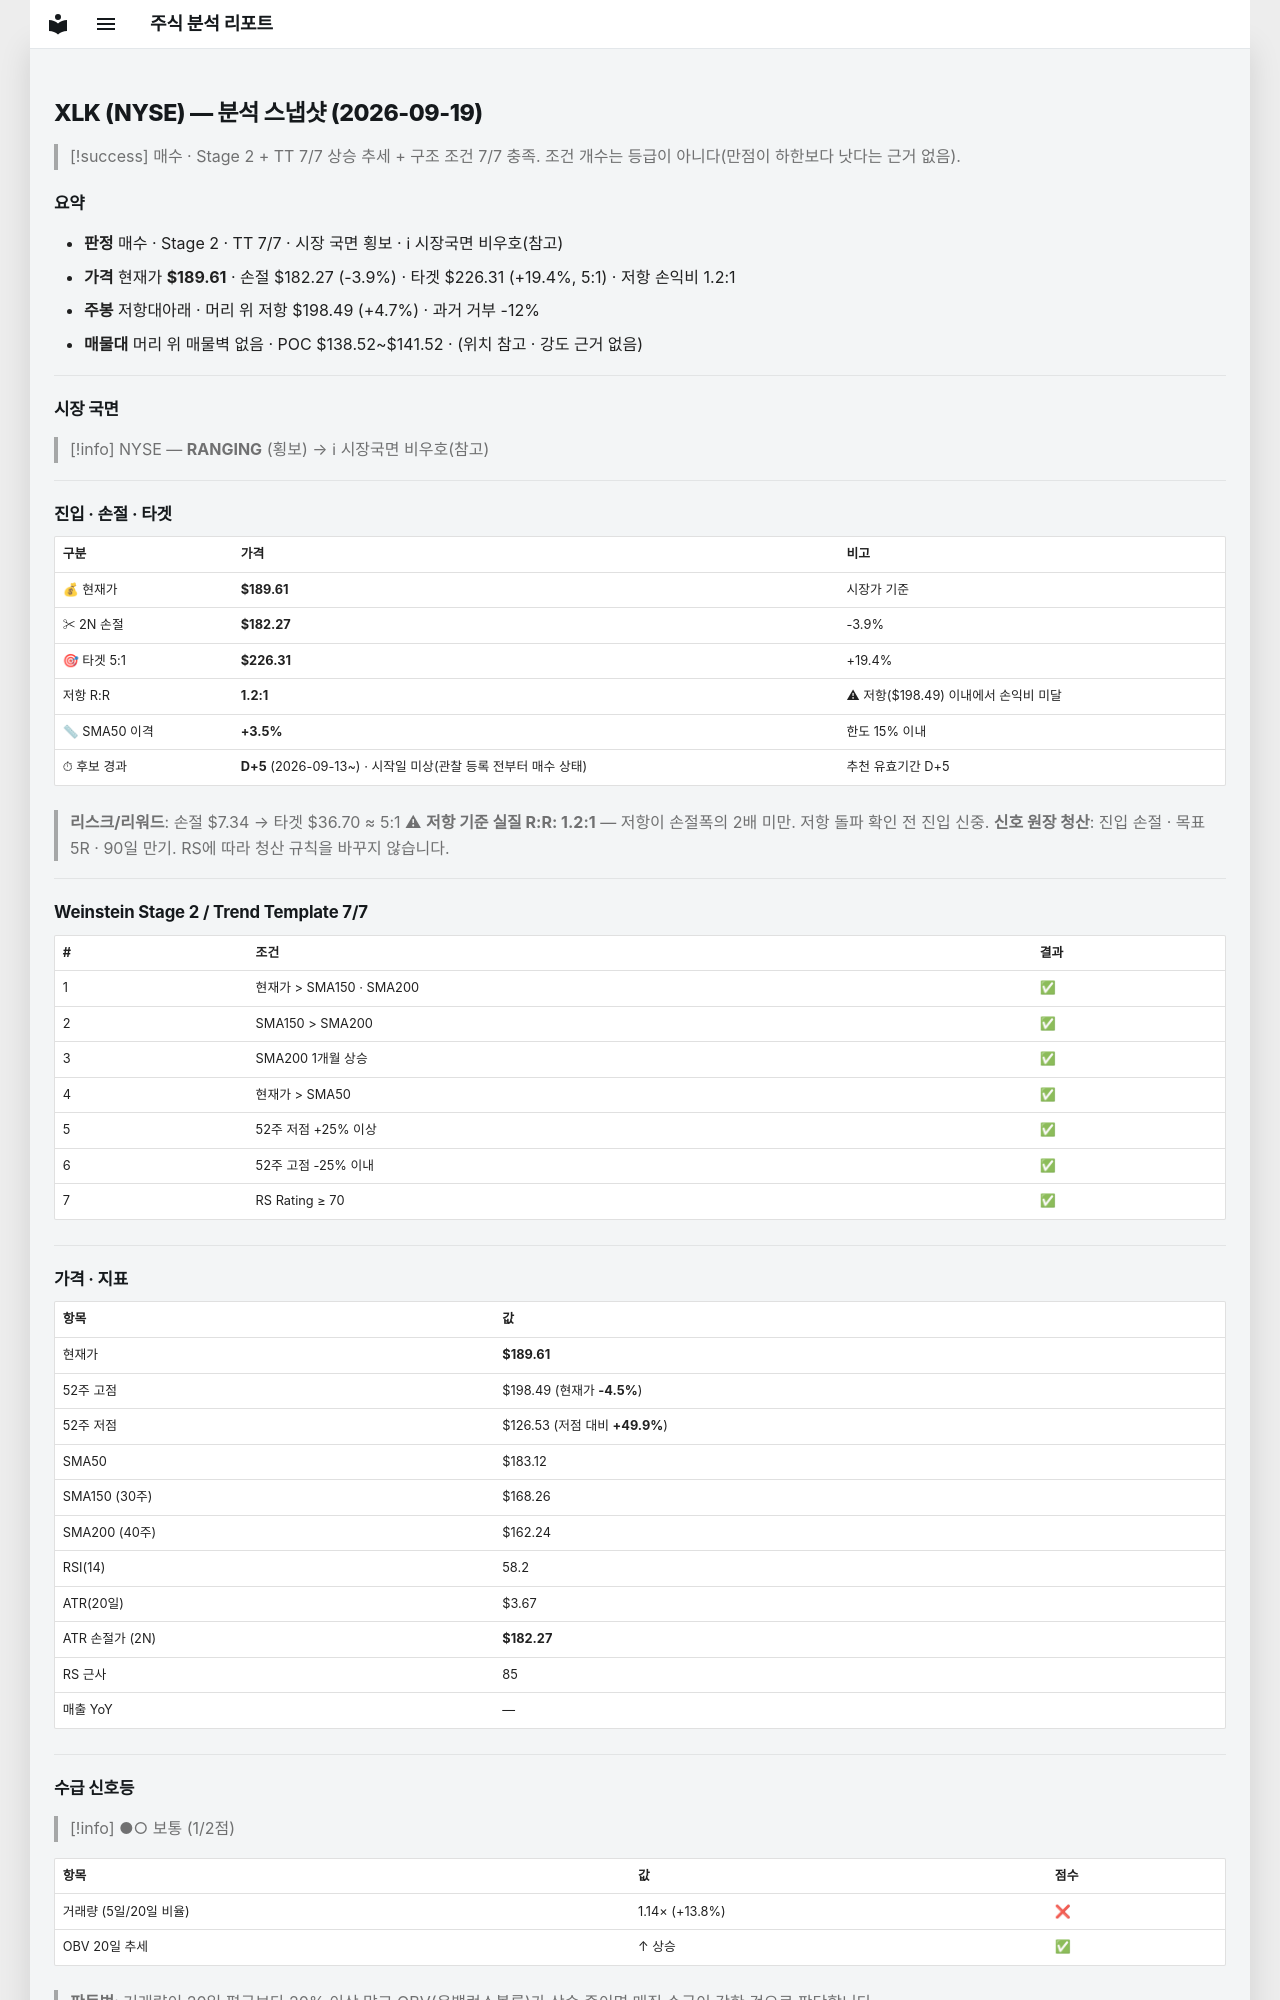

repository: soloandco/stock-reports · page: snapshots/XLK-2026-09-19/index.html · generator: mkdocs

---
type: analysis-snapshot
title: XLK 분석 스냅샷
ticker: XLK
market: NYSE
created: 2026-09-19
updated: 2026-09-19
bar-date: 2026-09-18
verdict: 매수후보
real-rr: 1.21
sma50-gap-pct: 3.5
candidate-days: 5
candidate-since: 2026-09-13
candidate-start-unknown: true
weekly-position: 저항대아래
weekly-overhead-price: 198.49
weekly-overhead-pct: 4.7
stage: 2
trend-template-score: 7
tt-max: 7
price: 189.61000061035156
stop-price: 182.2708840207457
market-regime: RANGING
supply-demand-score: 1/2
supply-demand-label: 보통
status: tracking
tags:
  - stock-agent
  - watchlist
  - XLK
  - analysis
related:
  - "[[analysis-template]]"
---

# XLK (NYSE) — 분석 스냅샷 (2026-09-19)

> [!success] 매수 · Stage 2 + TT 7/7
> 상승 추세 + 구조 조건 7/7 충족. 조건 개수는 등급이 아니다(만점이 하한보다 낫다는 근거 없음).

## 요약

- **판정** 매수 · Stage 2 · TT 7/7 · 시장 국면 횡보 · ℹ 시장국면 비우호(참고)
- **가격** 현재가 **$189.61** · 손절 $182.27 (-3.9%) · 타겟 $226.31 (+19.4%, 5:1) · 저항 손익비 1.2:1
- **주봉** 저항대아래 · 머리 위 저항 $198.49 (+4.7%) · 과거 거부 -12%
- **매물대** 머리 위 매물벽 없음 · POC $138.52~$141.52 · (위치 참고 · 강도 근거 없음)

---

## 시장 국면

> [!info] NYSE — **RANGING** (횡보) → ℹ 시장국면 비우호(참고)

---

## 진입 · 손절 · 타겟

| 구분 | 가격 | 비고 |
|------|------|------|
| 💰 현재가 | **$189.61** | 시장가 기준 |
| ✂ 2N 손절 | **$182.27** | -3.9% |
| 🎯 타겟 5:1 | **$226.31** | +19.4% |
| 저항 R:R | **1.2:1** | ⚠ 저항($198.49) 이내에서 손익비 미달 |
| 📏 SMA50 이격 | **+3.5%** | 한도 15% 이내 |
| ⏱ 후보 경과 | **D+5** (2026-09-13~) · 시작일 미상(관찰 등록 전부터 매수 상태) | 추천 유효기간 D+5 |

> **리스크/리워드**: 손절 $7.34 → 타겟 $36.70 ≈ 5:1
> ⚠ **저항 기준 실질 R:R: 1.2:1** — 저항이 손절폭의 2배 미만. 저항 돌파 확인 전 진입 신중.
> **신호 원장 청산**: 진입 손절 · 목표 5R · 90일 만기. RS에 따라 청산 규칙을 바꾸지 않습니다.

---

## Weinstein Stage 2 / Trend Template 7/7

| # | 조건 | 결과 |
|---|------|------|
| 1 | 현재가 > SMA150 · SMA200 | ✅ |
| 2 | SMA150 > SMA200 | ✅ |
| 3 | SMA200 1개월 상승 | ✅ |
| 4 | 현재가 > SMA50 | ✅ |
| 5 | 52주 저점 +25% 이상 | ✅ |
| 6 | 52주 고점 -25% 이내 | ✅ |
| 7 | RS Rating ≥ 70 | ✅ |

---

## 가격 · 지표

| 항목 | 값 |
|------|---|
| 현재가 | **$189.61** |
| 52주 고점 | $198.49 (현재가 **-4.5%**) |
| 52주 저점 | $126.53 (저점 대비 **+49.9%**) |
| SMA50 | $183.12 |
| SMA150 (30주) | $168.26 |
| SMA200 (40주) | $162.24 |
| RSI(14) | 58.2 |
| ATR(20일) | $3.67 |
| ATR 손절가 (2N) | **$182.27** |
| RS 근사 | 85 |
| 매출 YoY | — |

---
## 수급 신호등

> [!info] ●○ 보통 (1/2점)

| 항목 | 값 | 점수 |
|------|------|------|
| 거래량 (5일/20일 비율) | 1.14× (+13.8%) | ❌ |
| OBV 20일 추세 | ↑ 상승 | ✅ |

> **판독법**: 거래량이 20일 평균보다 20% 이상 많고 OBV(온밸런스볼륨)가 상승 중이면 매집 수급이 강한 것으로 판단합니다.

---
